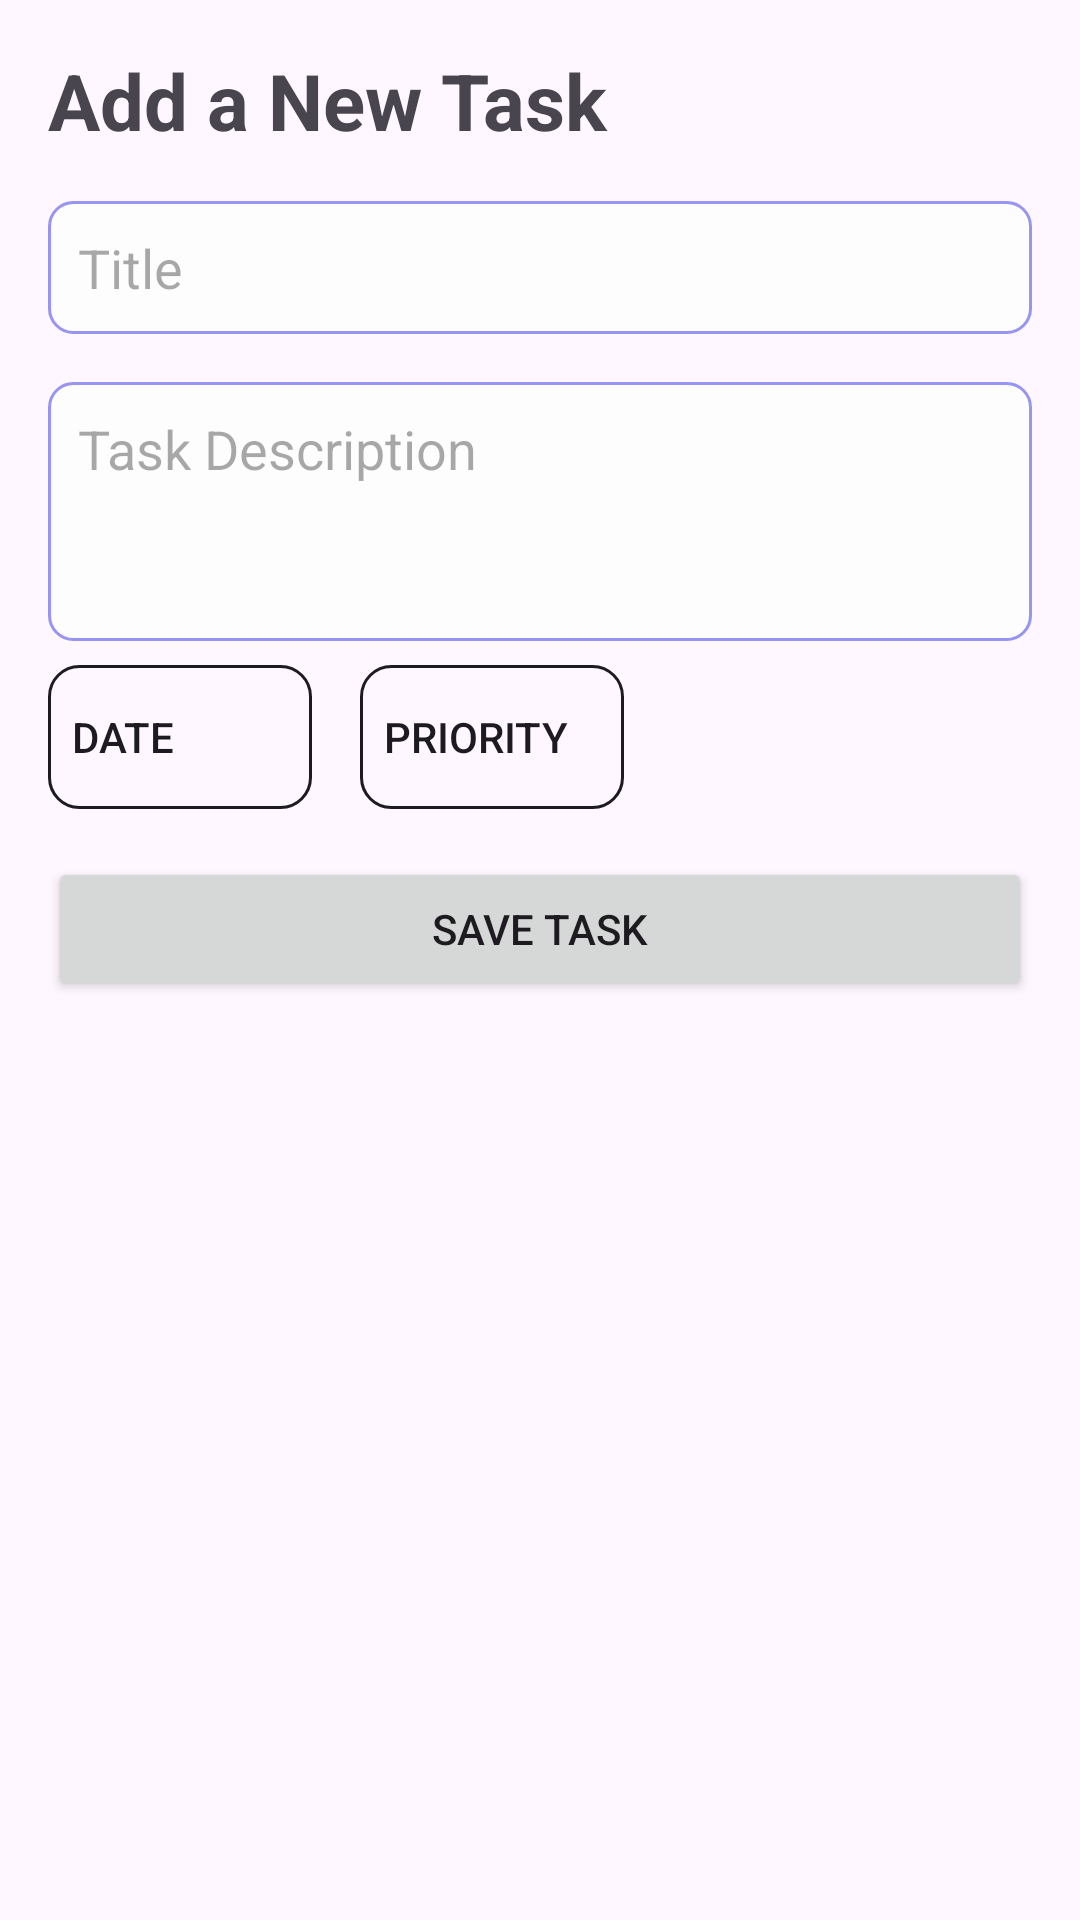

Layout XML and referenced resources for this Android screen:
<!-- AndroidManifest.xml: application theme Theme.Taskly -->
<!-- res/layout/bottom_sheet_task.xml -->
<?xml version="1.0" encoding="utf-8"?>
<LinearLayout xmlns:android="http://schemas.android.com/apk/res/android"
    android:layout_width="match_parent"
    android:layout_height="wrap_content"
    android:orientation="vertical"
    android:padding="16dp">

    <TextView
        android:id="@+id/taskTitle"
        android:layout_width="wrap_content"
        android:layout_height="wrap_content"
        android:text="Add a New Task"
        android:textSize="26sp"
        android:layout_marginBottom="16dp"
        android:textStyle="bold" />

    <EditText
        android:id="@+id/taskInputTitle"
        android:layout_width="match_parent"
        android:layout_height="wrap_content"
        android:hint="Title"
        android:inputType="textMultiLine"
        android:lines="1"
        android:maxLines="2"
        android:gravity="top|start"
        android:layout_marginBottom="16dp"
        android:background="@drawable/input_bg" />

    <EditText
        android:id="@+id/taskDescription"
        android:layout_width="match_parent"
        android:layout_height="wrap_content"
        android:hint="Task Description"
        android:inputType="textMultiLine"
        android:lines="3"
        android:maxLines="5"
        android:gravity="top|start"
        android:background="@drawable/input_bg" />

    
    <LinearLayout
        android:layout_width="match_parent"
        android:layout_height="wrap_content"
        android:orientation="horizontal"
        android:gravity="start"
        android:layout_marginTop="8dp"
        android:layout_marginBottom="8dp">

        
        <Button
            android:id="@+id/btnDate"
            android:layout_width="wrap_content"
            android:layout_height="wrap_content"
            android:drawableLeft="@drawable/event_24px"
            android:drawablePadding="8dp"
            android:layout_marginRight="16dp"
            android:text="Date"
            android:background="@drawable/button_outline"
            android:padding="8dp"
            android:gravity="center_vertical"
            android:textColor="?attr/colorOnSurface" />

        
        <Button
            android:id="@+id/btnPriority"
            android:layout_width="wrap_content"
            android:layout_height="wrap_content"
            android:drawableLeft="@drawable/priority_24px"
            android:drawablePadding="8dp"
            android:text="Priority"
            android:background="@drawable/button_outline"
            android:padding="8dp"
            android:gravity="center_vertical"
            android:textColor="?attr/colorOnSurface" />
    </LinearLayout>

    <Button
        android:id="@+id/btnSaveTask"
        android:layout_width="match_parent"
        android:layout_height="wrap_content"
        android:text="Save Task"
        android:layout_marginTop="8dp" />

</LinearLayout>
<!-- resources referenced by this layout -->
<resources>
  <!-- drawable button_outline (drawable) -->
  <?xml version="1.0" encoding="utf-8"?>
  <ripple xmlns:android="http://schemas.android.com/apk/res/android"
      android:color="?attr/colorControlHighlight">
      <item>
          <shape android:shape="rectangle">
              <solid android:color="@android:color/transparent" />
              <stroke
                  android:width="1dp"
                  android:color="?attr/colorOnSurface" />
              <corners android:radius="10dp" />
          </shape>
      </item>
  </ripple>
  <!-- drawable input_bg (drawable) -->
  <shape xmlns:android="http://schemas.android.com/apk/res/android">
      <solid android:color="@color/white" /> 
      <stroke android:width="1dp" android:color="@color/purple" /> 
      <corners android:radius="8dp" />
      <padding android:left="10dp" android:top="10dp" android:right="10dp" android:bottom="10dp" />
  </shape>
  <style name="Theme.Taskly" parent="Base.Theme.Taskly" />
  <color name="white">#FCFDFC</color>
  <color name="purple">#9795F1</color>
  <style name="Base.Theme.Taskly" parent="Theme.Material3.DayNight.NoActionBar">
          <item name="android:navigationBarColor">?android:colorBackground</item> 
          <item name="android:windowLightNavigationBar">true</item> 
          <item name="navBackground">@android:color/white</item> 
      </style>
</resources>
